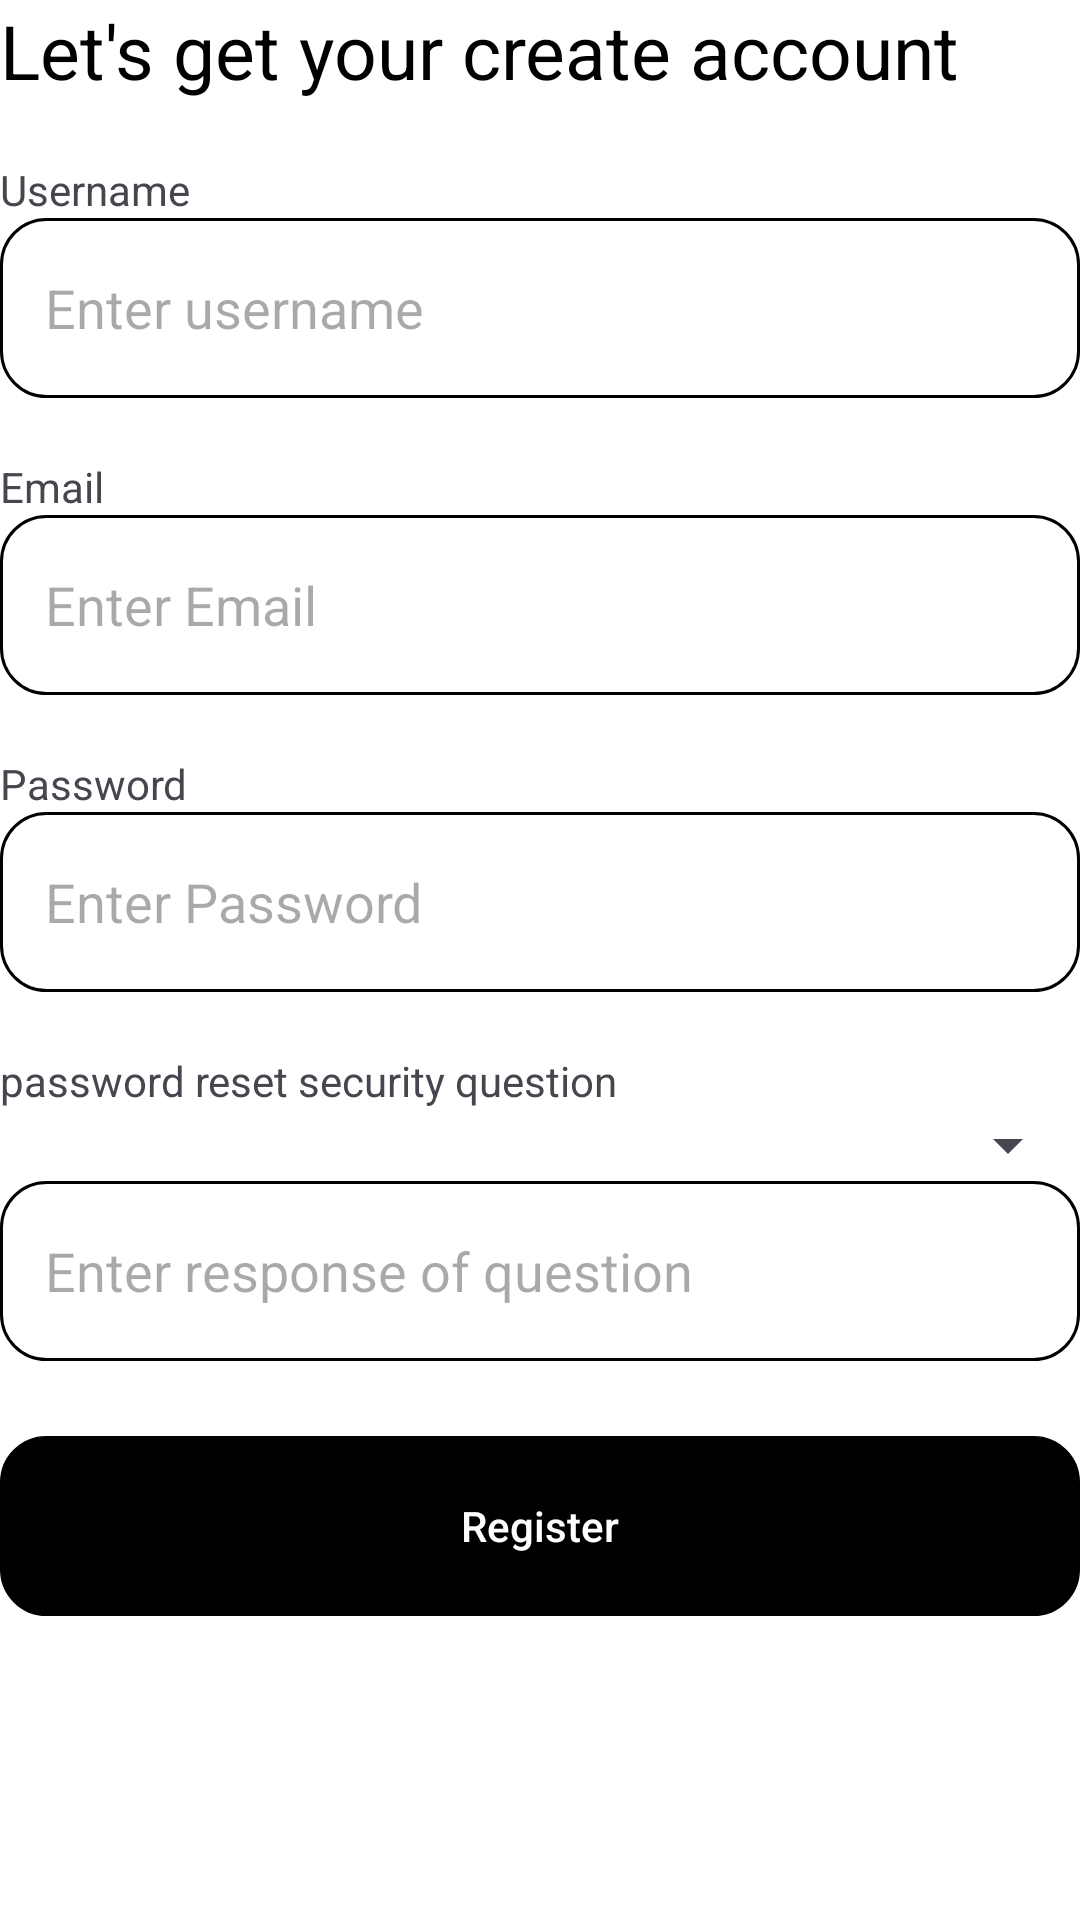

Write the Android layout XML for this screen, with the resource values it uses.
<!-- AndroidManifest.xml: application theme Theme.MyApplication -->
<!-- res/layout/activity_register.xml -->
<?xml version="1.0" encoding="utf-8"?>
<androidx.constraintlayout.widget.ConstraintLayout xmlns:android="http://schemas.android.com/apk/res/android"
    xmlns:app="http://schemas.android.com/apk/res-auto"
    xmlns:tools="http://schemas.android.com/tools"
    android:id="@+id/main"
    android:layout_width="match_parent"
    android:layout_height="match_parent"
    android:layout_margin="15dp"
    tools:context=".view.Activity.RegisterActivity">

    <TextView
        android:id="@+id/textView3"
        android:layout_width="match_parent"
        android:layout_height="wrap_content"
        android:text="Let's get your create account"
        android:textColor="@color/black"
        android:textSize="25sp"
        app:layout_constraintEnd_toEndOf="parent"
        app:layout_constraintStart_toStartOf="parent"
        app:layout_constraintTop_toTopOf="parent">

    </TextView>
    <TextView
        android:id="@+id/textview"
        android:layout_width="match_parent"
        android:layout_height="wrap_content"
        android:text="Username"
        android:layout_marginTop="20dp"
        app:layout_constraintEnd_toEndOf="parent"
        app:layout_constraintStart_toStartOf="parent"
        app:layout_constraintTop_toBottomOf="@+id/textView3">

    </TextView>
    <EditText
        android:id="@+id/username"
        android:layout_width="match_parent"
        android:layout_height="60dp"
        android:hint="Enter username"
        android:paddingStart="15dp"
        android:background="@drawable/edittext_raduis_background"
        app:layout_constraintEnd_toEndOf="parent"
        app:layout_constraintStart_toStartOf="parent"
        app:layout_constraintTop_toBottomOf="@+id/textview">

    </EditText>
    <TextView
        android:id="@+id/textView6"
        android:layout_width="match_parent"
        android:layout_height="wrap_content"
        android:text="Email"
        android:layout_marginTop="20dp"
        app:layout_constraintEnd_toEndOf="parent"
        app:layout_constraintStart_toStartOf="parent"
        app:layout_constraintTop_toBottomOf="@+id/username">

    </TextView>

    <EditText
        android:id="@+id/email"
        android:layout_width="match_parent"
        android:layout_height="60dp"
        android:hint="Enter Email"
        android:paddingStart="15dp"
        app:layout_constraintEnd_toEndOf="parent"
        app:layout_constraintStart_toStartOf="parent"
        app:layout_constraintTop_toBottomOf="@+id/textView6"
        android:background="@drawable/edittext_raduis_background">

    </EditText>
    <TextView
        android:id="@+id/textView7"
        android:layout_width="match_parent"
        android:layout_height="wrap_content"
        android:text="Password"
        android:layout_marginTop="20dp"
        app:layout_constraintEnd_toEndOf="parent"
        app:layout_constraintStart_toStartOf="parent"
        app:layout_constraintTop_toBottomOf="@+id/email">

    </TextView>
    <EditText
        android:id="@+id/password"
        android:layout_width="match_parent"
        android:layout_height="60dp"
        android:hint="Enter Password"
        android:paddingStart="15dp"
        android:background="@drawable/edittext_raduis_background"
        app:layout_constraintEnd_toEndOf="parent"
        app:layout_constraintStart_toStartOf="parent"
        app:layout_constraintTop_toBottomOf="@+id/textView7">
    </EditText>
    <TextView
        android:id="@+id/textview99"
        android:layout_width="match_parent"
        android:layout_height="wrap_content"
        android:text="password reset security question"
        android:layout_marginTop="20dp"
        app:layout_constraintEnd_toEndOf="parent"
        app:layout_constraintStart_toStartOf="parent"
        app:layout_constraintTop_toBottomOf="@+id/password">

    </TextView>
    <Spinner
        android:id="@+id/spinner"
        android:layout_width="match_parent"
        android:layout_height="wrap_content"
        android:paddingStart="15dp"
        app:layout_constraintEnd_toEndOf="parent"
        app:layout_constraintStart_toStartOf="parent"
        app:layout_constraintTop_toBottomOf="@+id/textview99">
    </Spinner>
    <EditText
        android:id="@+id/questionResponse"
        android:layout_width="match_parent"
        android:layout_height="60dp"
        android:hint="Enter response of question"
        android:paddingStart="15dp"
        android:background="@drawable/edittext_raduis_background"
        app:layout_constraintEnd_toEndOf="parent"
        app:layout_constraintStart_toStartOf="parent"
        app:layout_constraintTop_toBottomOf="@+id/spinner">
    </EditText>
    <androidx.appcompat.widget.AppCompatButton
        android:id="@+id/register"
        android:layout_width="match_parent"
        android:layout_height="60dp"
        android:text="Register"
        android:textAllCaps="false"
        android:background="@drawable/edittext_raduis_background"
        android:backgroundTint="@color/black"
        android:textColor="@color/white"
        android:layout_marginTop="25dp"
        app:layout_constraintEnd_toEndOf="parent"
        app:layout_constraintStart_toStartOf="parent"
        app:layout_constraintTop_toBottomOf="@+id/questionResponse">
    </androidx.appcompat.widget.AppCompatButton>

</androidx.constraintlayout.widget.ConstraintLayout>
<!-- resources referenced by this layout -->
<resources>
  <!-- drawable edittext_raduis_background (drawable) -->
  <?xml version="1.0" encoding="utf-8"?>
  <shape xmlns:android="http://schemas.android.com/apk/res/android" android:shape="rectangle">
  
      <stroke android:color="@color/black" android:width="1dp"></stroke>
      <corners android:radius="15dp"></corners>
  </shape>
  <style name="Theme.MyApplication" parent="Base.Theme.MyApplication" />
  <style name="Base.Theme.MyApplication" parent="Theme.Material3.DayNight.NoActionBar">
          <item name="android:windowBackground">@color/white</item>
          
          
  
      </style>
  <!-- not gathered from this repository: default colours our renderer supplied (Android Studio template values) -->
  <color name="black">#FF000000</color>
  <color name="white">#FFFFFFFF</color>
</resources>
